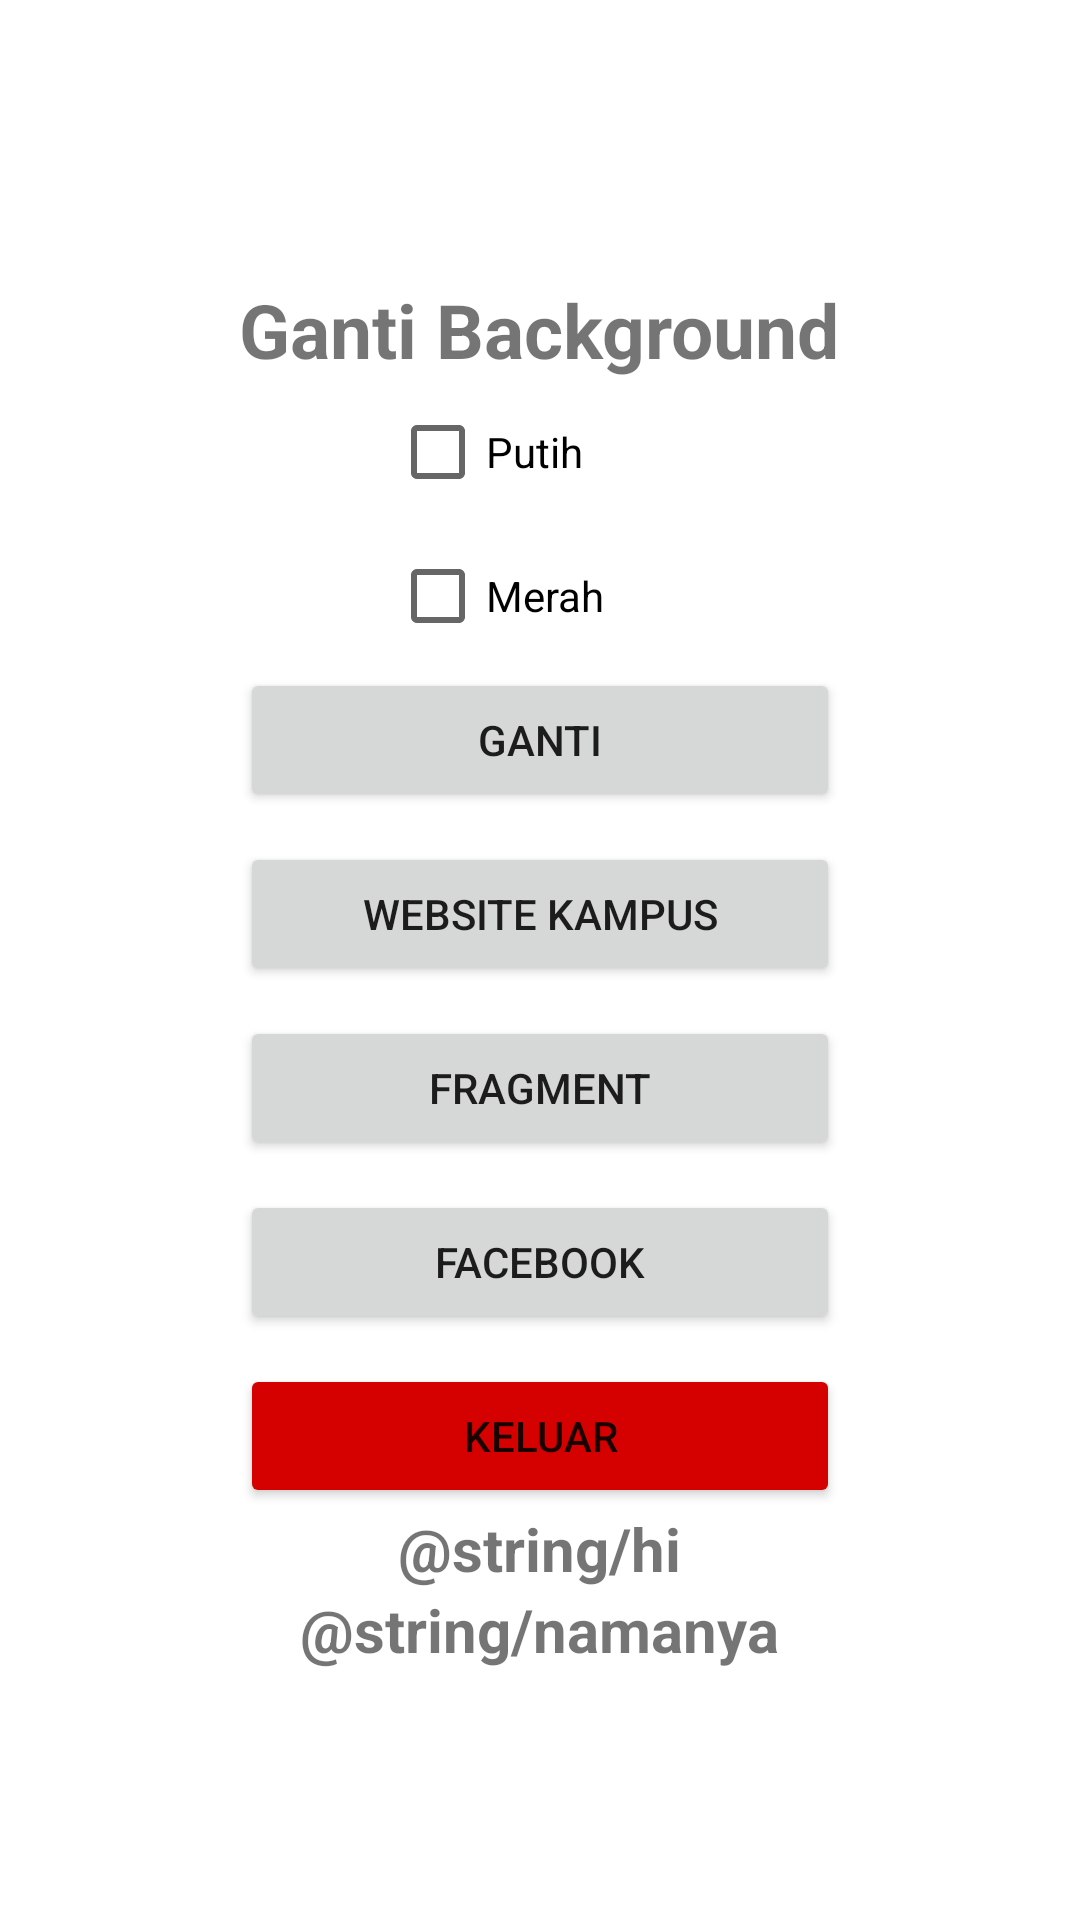

Produce the Android XML layout that renders to this screen, including the resource entries it uses.
<!-- AndroidManifest.xml: application theme Theme.AplikasiPBB -->
<!-- res/layout/activity_main.xml -->
<?xml version="1.0" encoding="utf-8"?>
<RelativeLayout xmlns:android="http://schemas.android.com/apk/res/android"
    xmlns:tools="http://schemas.android.com/tools"
    android:layout_width="match_parent"
    android:layout_height="match_parent"
    android:gravity="center"
    android:id="@+id/layout"
    tools:context=".MainActivity">

    <TextView
        android:id="@+id/warna"
        android:layout_width="wrap_content"
        android:layout_height="wrap_content"
        android:layout_centerHorizontal="true"
        android:text="@string/welcome"
        android:paddingTop="10dp"
        android:textSize="25sp"
        android:textStyle="bold" />
    <CheckBox
        android:id="@+id/bgputih"
        android:layout_width="wrap_content"
        android:layout_height="wrap_content"
        android:layout_below="@id/warna"
        android:layout_centerHorizontal="true"
        android:width="100dp"
        android:text="@string/putih" />

    <CheckBox
        android:id="@+id/bgmerah"
        android:layout_width="wrap_content"
        android:layout_height="wrap_content"
        android:layout_centerHorizontal="true"
        android:layout_below="@id/bgputih"
        android:width="100dp"
        android:text="@string/merah" />

    <Button
        android:id="@+id/ubah"
        android:layout_width="wrap_content"
        android:layout_height="wrap_content"
        android:layout_below="@id/bgmerah"
        android:layout_centerHorizontal="true"
        android:width="200dp"
        android:text="@string/kirim" />
    <Button
        android:id="@+id/url"
        android:layout_width="wrap_content"
        android:layout_height="wrap_content"
        android:layout_below="@id/ubah"
        android:layout_centerHorizontal="true"
        android:width="200dp"
        android:layout_marginTop="10dp"
        android:text="@string/website_kampus" />
    <Button
        android:id="@+id/fragment"
        android:layout_width="wrap_content"
        android:layout_height="wrap_content"
        android:layout_below="@id/url"
        android:layout_centerHorizontal="true"
        android:width="200dp"
        android:layout_marginTop="10dp"
        android:text="Fragment" />
    <Button
        android:id="@+id/implisit"
        android:layout_width="wrap_content"
        android:layout_height="wrap_content"
        android:layout_below="@id/fragment"
        android:layout_centerHorizontal="true"
        android:width="200dp"
        android:layout_marginTop="10dp"
        android:text="Facebook" />
    <Button
        android:id="@+id/keluar"
        android:layout_width="wrap_content"
        android:layout_height="wrap_content"
        android:layout_below="@id/implisit"
        android:layout_centerHorizontal="true"
        android:width="200dp"
        android:layout_marginTop="10dp"
        android:backgroundTint="@color/red"
        android:text="@string/keluar" />

    <TextView
        android:id="@+id/resultNama"
        android:layout_width="wrap_content"
        android:layout_height="wrap_content"
        android:layout_below="@+id/greeting"
        android:layout_centerHorizontal="true"
        android:textSize="20sp"
        android:textStyle="bold"
        android:text="@string/namanya"
        />
    <TextView
        android:id="@+id/greeting"
        android:layout_width="wrap_content"
        android:layout_height="wrap_content"
        android:layout_below="@+id/keluar"
        android:layout_centerHorizontal="true"
        android:textSize="20sp"
        android:textStyle="bold"
        android:text="@string/hi"
        />

</RelativeLayout>
<!-- resources referenced by this layout -->
<resources>
  <color name="red">#D50000</color>
  <string name="keluar">Keluar</string>
  <string name="kirim">Ganti</string>
  <string name="merah">Merah</string>
  <string name="putih">Putih</string>
  <string name="website_kampus">website kampus</string>
  <string name="welcome">Ganti Background</string>
  <style name="Theme.AplikasiPBB" parent="Theme.MaterialComponents.DayNight.NoActionBar">
          
          <item name="colorPrimary">@color/purple_500</item>
          <item name="colorPrimaryVariant">@color/purple_700</item>
          <item name="colorOnPrimary">@color/white</item>
          
          <item name="colorSecondary">@color/teal_200</item>
          <item name="colorSecondaryVariant">@color/teal_700</item>
          <item name="colorOnSecondary">@color/black</item>
          
          <item name="android:statusBarColor" tools:targetApi="l">?attr/colorPrimaryVariant</item>
          
      </style>
  <color name="purple_500">#FF6200EE</color>
  <color name="purple_700">#FF3700B3</color>
  <color name="white">#FFFFFFFF</color>
  <color name="teal_200">#FF03DAC5</color>
  <color name="teal_700">#FF018786</color>
  <color name="black">#FF000000</color>
</resources>
